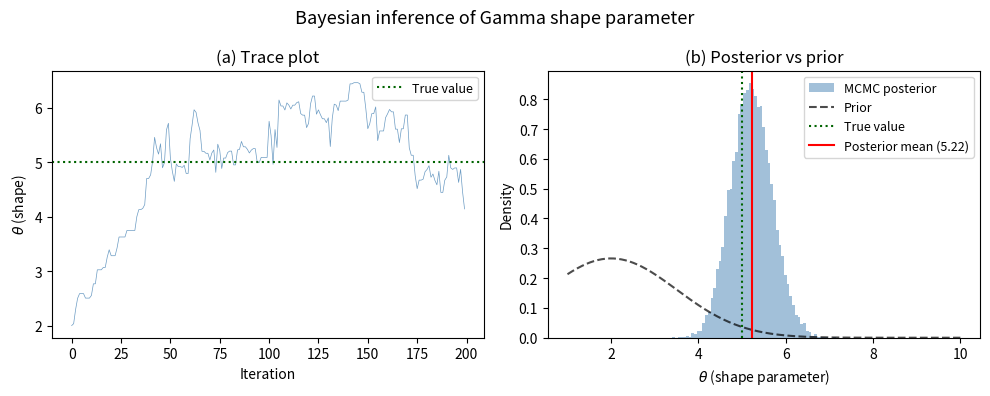

Reproduce this figure in Python.
import numpy as np
import matplotlib.pyplot as plt
from scipy.stats import gamma, norm

rng = np.random.default_rng(42)

# ---------------------------------------------------------------------------
# 1. Simulate field data
# Tree ring widths are strictly positive and right-skewed -> Gamma is natural
# Gamma(shape, scale): mean = shape * scale, variance = shape * scale^2
# ---------------------------------------------------------------------------
shape_true = 5.0   # true shape parameter (unknown in real life)
scale_true = 0.10  # true scale parameter (assumed known here, like sigma before)
n_obs      = 20

data = rng.gamma(shape_true, scale_true, n_obs)
print(f"True mean:     {shape_true * scale_true:.4f} cm/year")
print(f"Observed mean: {data.mean():.4f} cm/year")

# ---------------------------------------------------------------------------
# 2. Prior and log-posterior
# We estimate the shape parameter theta = shape, scale assumed known.
# Prior: Gaussian on theta (could also use Gamma, but Gaussian is fine
#        as long as we stay in positive territory, which we check below)
# ---------------------------------------------------------------------------
mu_0    = 2.0   # prior belief: shape is around 2
sigma_0 = 1.5   # fairly uncertain

def log_posterior(theta):
    if theta <= 0:           # Gamma shape must be positive; reject outright
        return -np.inf
    log_like  = np.sum(gamma.logpdf(data, a=theta, scale=scale_true))
    log_prior = norm.logpdf(theta, loc=mu_0, scale=sigma_0)
    return log_like + log_prior

# ---------------------------------------------------------------------------
# 3. Metropolis algorithm — identical to before
# ---------------------------------------------------------------------------
N          = 50000
sigma_prop = 0.3
burn_in    = 5000

samples   = np.zeros(N)
theta_cur = mu_0
lp_cur    = log_posterior(theta_cur)
n_accept  = 0

for t in range(N):
    theta_prop = rng.normal(theta_cur, sigma_prop)
    lp_prop    = log_posterior(theta_prop)
    if np.log(rng.uniform()) < lp_prop - lp_cur:
        theta_cur = theta_prop
        lp_cur    = lp_prop
        n_accept += 1
    samples[t] = theta_cur

posterior_samples = samples[burn_in:]
print(f"Acceptance rate: {n_accept/N:.1%}")
print(f"MCMC posterior:  mean={posterior_samples.mean():.4f}, "
      f"std={posterior_samples.std():.4f}")
lo, hi = np.percentile(posterior_samples, [2.5, 97.5])
print(f"95% credible interval: [{lo:.4f}, {hi:.4f}]")

# ---------------------------------------------------------------------------
# 4. Plot
# ---------------------------------------------------------------------------
fig, axes = plt.subplots(1, 2, figsize=(10, 4))
fig.suptitle("Bayesian inference of Gamma shape parameter", fontsize=13)

ax = axes[0]
ax.plot(samples[:200], lw=0.5, color="steelblue", alpha=0.8)
#ax.axvline(burn_in, color="red", ls="--", lw=1.2, label=f"burn-in ({burn_in})")
ax.axhline(shape_true, color="darkgreen", ls=":", lw=1.5, label="True value")
ax.set_xlabel("Iteration")
ax.set_ylabel(r"$\theta$ (shape)")
ax.set_title("(a) Trace plot")
ax.legend(fontsize=9)

ax = axes[1]
theta_grid = np.linspace(1, 10, 400)
ax.hist(posterior_samples, bins=60, density=True,
        color="steelblue", alpha=0.5, label="MCMC posterior")
ax.plot(theta_grid, norm.pdf(theta_grid, mu_0, sigma_0),
        "k--", lw=1.5, label="Prior", alpha=0.7)
ax.axvline(shape_true, color="darkgreen", ls=":", lw=1.5, label="True value")
ax.axvline(posterior_samples.mean(), color="red", ls="-", lw=1.5,
           label=f"Posterior mean ({posterior_samples.mean():.2f})")
ax.set_xlabel(r"$\theta$ (shape parameter)")
ax.set_ylabel("Density")
ax.set_title("(b) Posterior vs prior")
ax.legend(fontsize=9)

plt.tight_layout()
plt.show()
